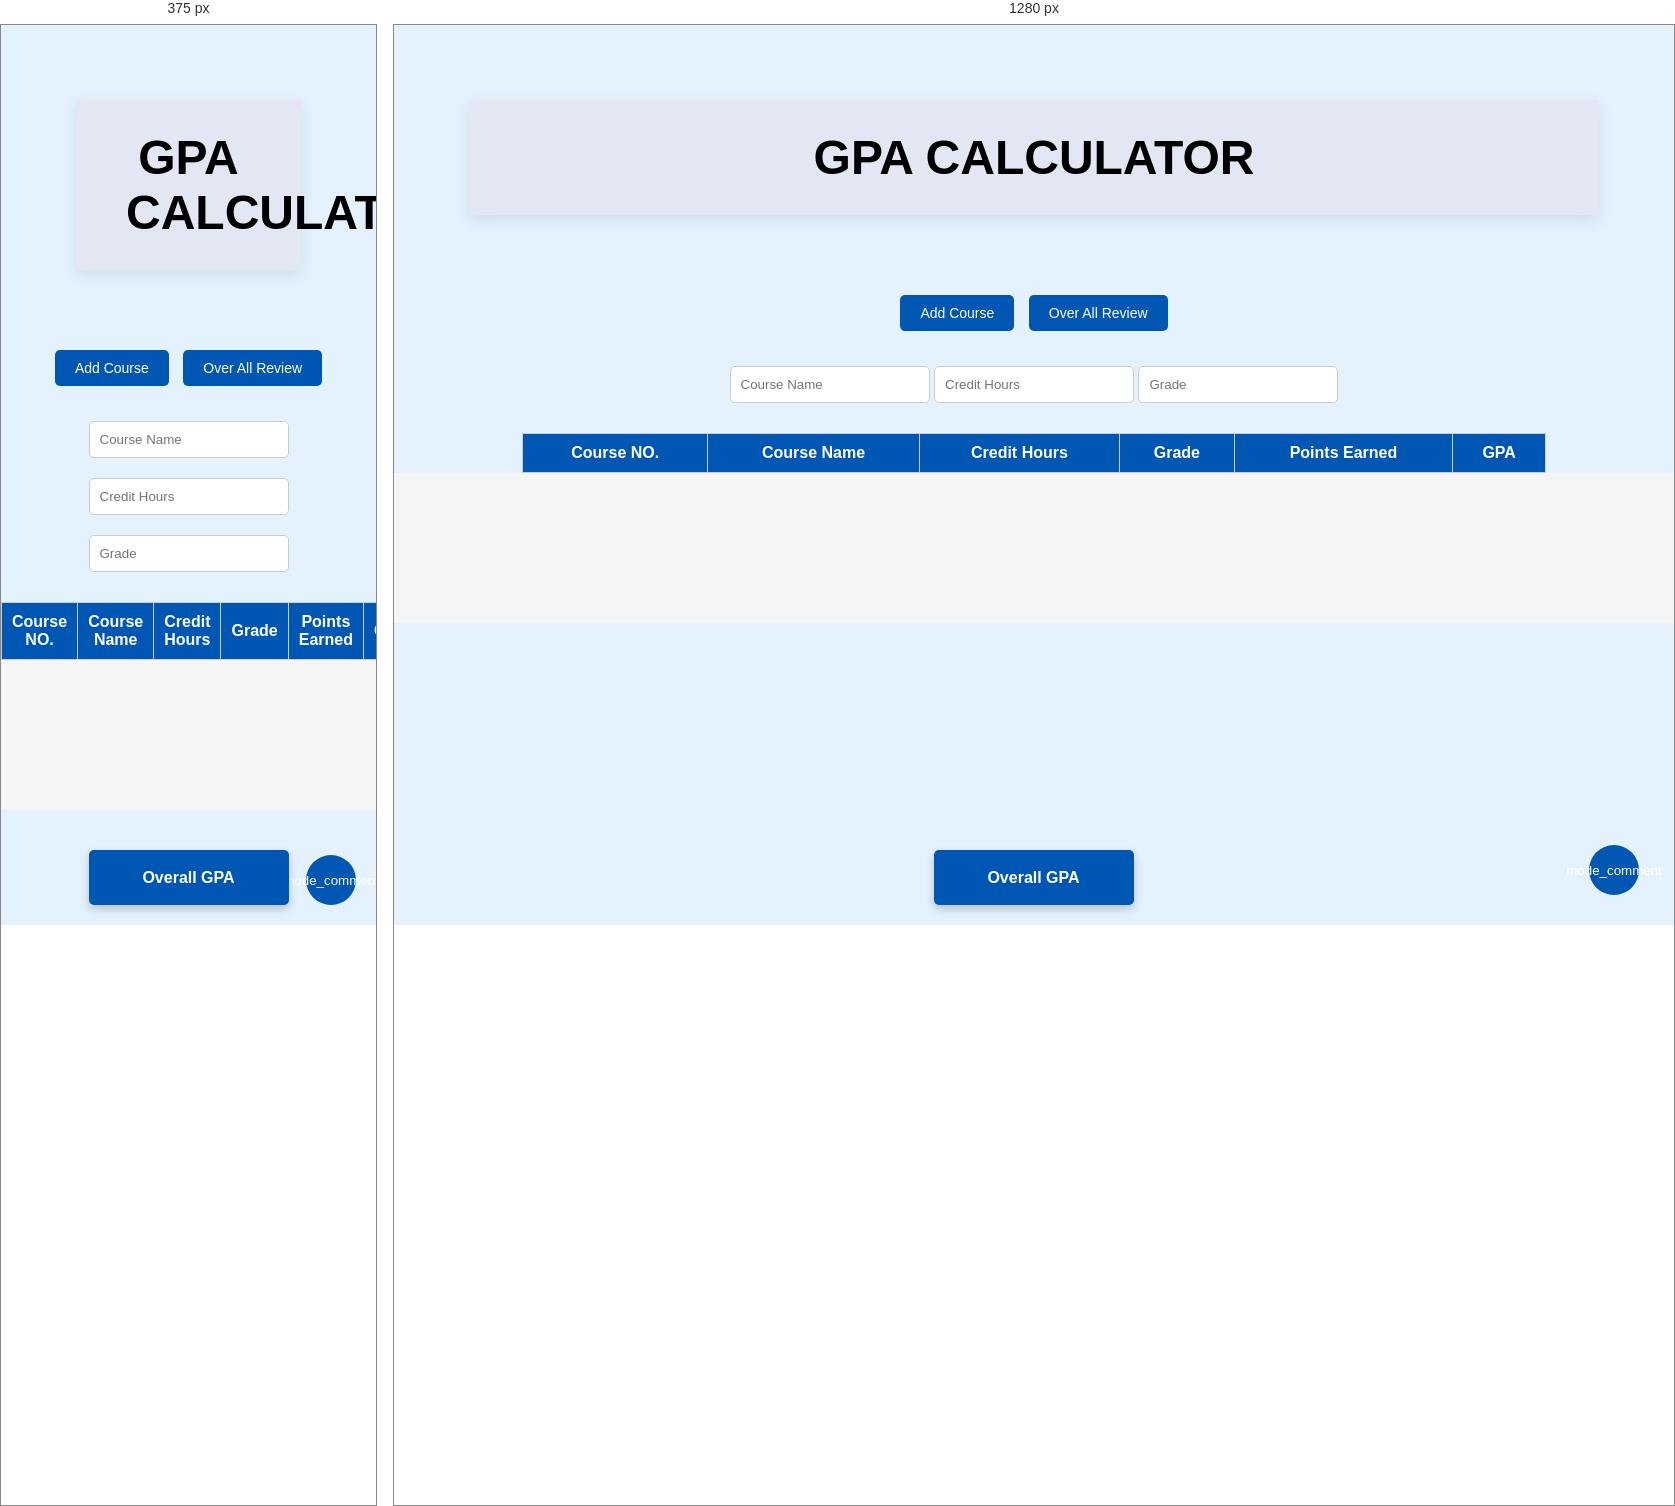
Rendered at 375 px and 1280 px, left to right.

<!-- file: index.html -->
<!DOCTYPE html>
<html lang="en">
<head>
    <meta charset="UTF-8">
    <meta http-equiv="X-UA-Compatible" content="IE-edge">
    <meta name="viewport" content="width=device-width, initial-scale=1.0">
    <title>GPA Calculator</title>
    <link rel="stylesheet" href="style.css">
    <link rel="stylesheet" href="chat.css"> 
    <script src="script.js" defer></script>
    <script src="chat.js" defer></script> 

    <!-- Google Fonts for Icons -->
    <link rel="stylesheet" href="https://fonts.googleapis.com/css2?family=Material+Symbols+Outlined:opsz,wght,FILL,GRAD@48,400,0,0" />
    <link rel="stylesheet" href="https://fonts.googleapis.com/css2?family=Material+Symbols+Rounded:opsz,wght,FILL,GRAD@48,400,1,0" />
</head>

<body>
    <section id="header">
        <h1>GPA CALCULATOR</h1>
    </section>

    <div id='container'>
        <button id="Add" class="btnAdd"> Add Course</button>
        <button id="Review" class='btnReview'> Over All Review</button>
    </div>

    <div id="InputContainer">
        <input id="courseName" class="control" placeholder="Course Name ">
        <input id="creditHours" class="control" placeholder="Credit Hours">
        <input id="gradeEarned" class="control" placeholder="Grade">
    </div>

    <div id="table-container">
        <table id="table">
            <tr>
                <th>Course NO.</th>
                <th>Course Name</th>
                <th>Credit Hours</th>
                <th>Grade</th>
                <th>Points Earned</th>
                <th>GPA</th>
            </tr>
        </table>
    </div>

    <div id="overAll">
        Overall GPA
    </div>

    <!-- Chatbox Starts Here -->
    <button class="chatbot-toggler">
        <span class="material-symbols-rounded">mode_comment</span>
        <span class="material-symbols-outlined">close</span>
    </button>
    <div class="chatbot">
        <header>
            <h2>Grade Chatbox</h2>
            <span class="close-btn material-symbols-outlined">close</span>
        </header>
        <ul class="chatbox">
            <li class="chat incoming">
                <span class="material-symbols-outlined">smart_toy</span>
                <p>Hi there 👋<br />How can I help you today?</p>
            </li>
        </ul>
        <div class="chat-input">
            <textarea placeholder="Enter a message..." spellcheck="false" required></textarea>
            <span id="send-btn" class="material-symbols-rounded">send</span>
        </div>
    </div>
    <!-- Chatbox Ends Here -->

</body>
</html>


/* @media block from chat.css */
@media (max-width: 490px) {
  .chatbot-toggler {
    right: 20px;
    bottom: 20px;
  }

  .chatbot {
    right: 0;
    bottom: 0;
    height: 100%;
    border-radius: 0;
    width: 100%;
  }

  .chatbot .chatbox {
    height: 90%;
    padding: 25px 15px 100px;
  }

  .chatbot .chat-input {
    padding: 5px 15px;
  }

  .chatbot header span {
    display: block;
  }
}